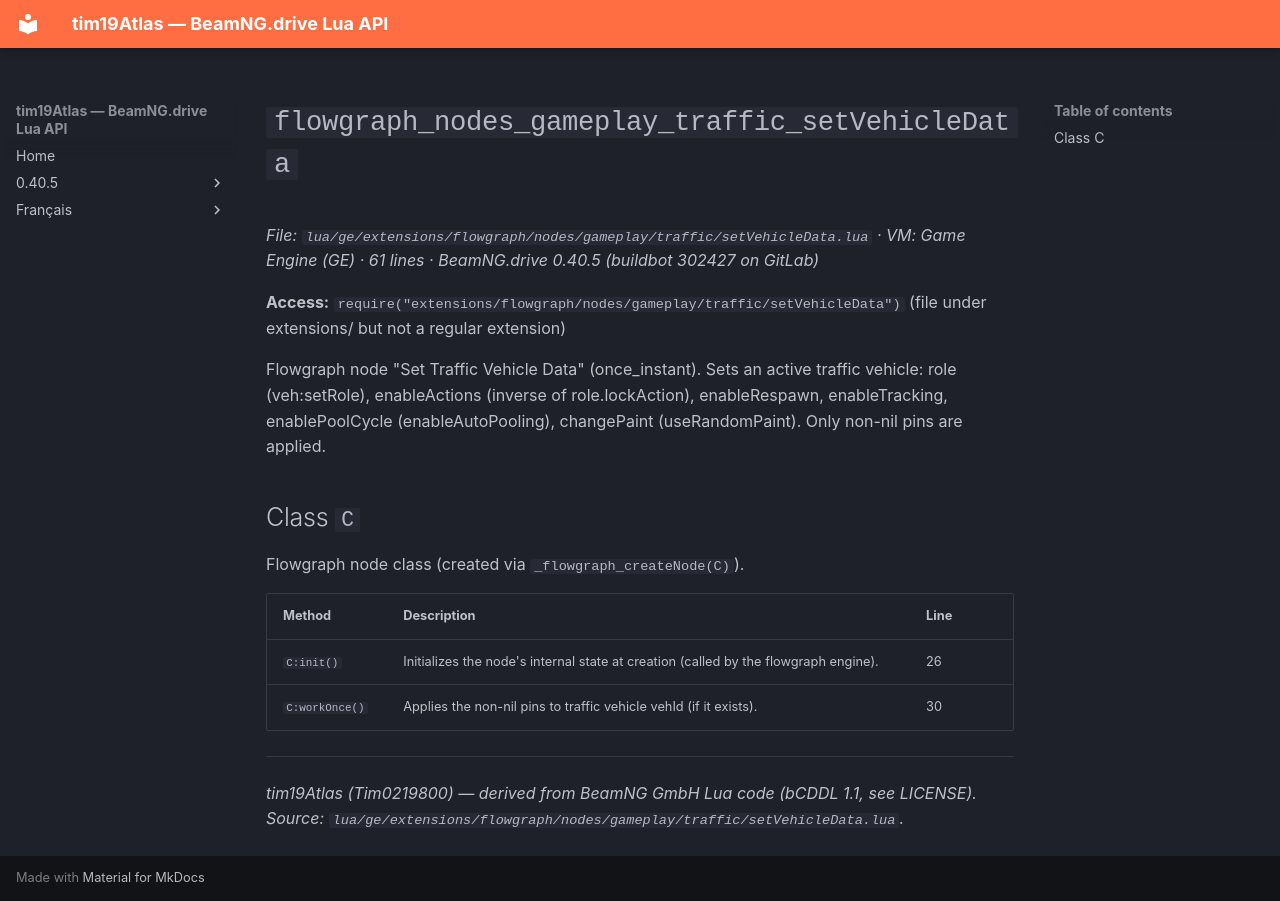

repository: Tim0219800/beamng-lua-atlas · page: 0.40.5/ge/extensions/flowgraph/nodes/gameplay/traffic/setVehicleData.html · generator: mkdocs

# `flowgraph_nodes_gameplay_traffic_setVehicleData`

*File: `lua/ge/extensions/flowgraph/nodes/gameplay/traffic/setVehicleData.lua` · VM: Game Engine (GE) · 61 lines · BeamNG.drive 0.40.5 (buildbot 302427 on GitLab)*

**Access:** `require("extensions/flowgraph/nodes/gameplay/traffic/setVehicleData")` (file under extensions/ but not a regular extension)

Flowgraph node "Set Traffic Vehicle Data" (once_instant). Sets an active traffic vehicle: role (veh:setRole), enableActions (inverse of role.lockAction), enableRespawn, enableTracking, enablePoolCycle (enableAutoPooling), changePaint (useRandomPaint). Only non-nil pins are applied.

## Class `C`

Flowgraph node class (created via `_flowgraph_createNode(C)`).

| Method | Description | Line |
|---|---|---|
| `C:init()` | Initializes the node's internal state at creation (called by the flowgraph engine). | 26 |
| `C:workOnce()` | Applies the non-nil pins to traffic vehicle vehId (if it exists). | 30 |

---
*tim19Atlas (Tim0219800) — derived from BeamNG GmbH Lua code (bCDDL 1.1, see LICENSE). Source: `lua/ge/extensions/flowgraph/nodes/gameplay/traffic/setVehicleData.lua`.*
